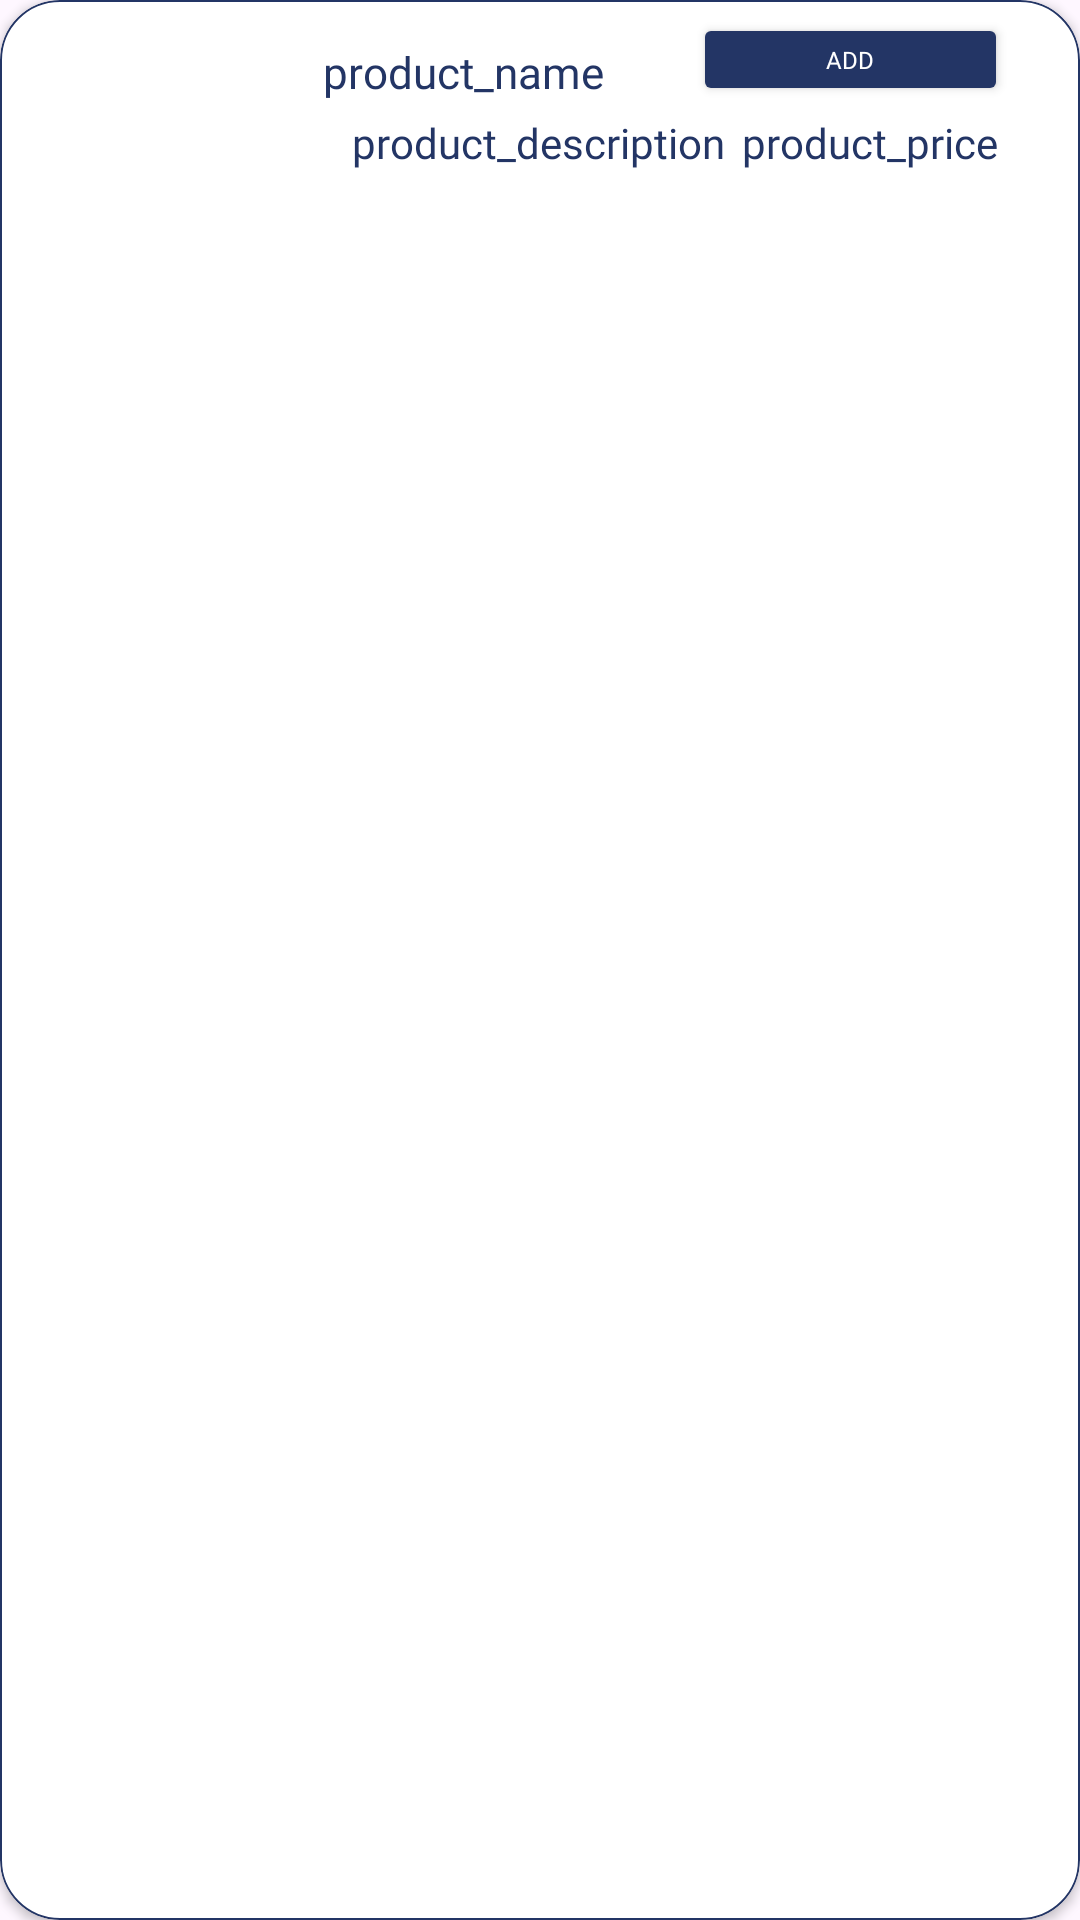

Produce the Android XML layout that renders to this screen, including the resource entries it uses.
<!-- AndroidManifest.xml: application theme Theme.Material3.Light -->
<!-- res/layout/product.xml -->
<?xml version="1.0" encoding="utf-8"?>
<com.google.android.material.card.MaterialCardView xmlns:android="http://schemas.android.com/apk/res/android"
    xmlns:app="http://schemas.android.com/apk/res-auto"
    xmlns:tools="http://schemas.android.com/tools"
    android:layout_width="match_parent"
    android:layout_height="wrap_content"
    android:layout_marginHorizontal="10dp"
    android:layout_marginTop="10dp"
    android:layout_marginBottom="10dp"
    android:scrollbars="vertical"
    app:cardCornerRadius="20dp"
    app:cardBackgroundColor="@color/white"
    app:strokeColor="@color/dark_blue"
    app:strokeWidth="0.75dp"
    app:cardElevation="2dp"
    android:focusable="true">


    <androidx.constraintlayout.widget.ConstraintLayout
        android:layout_width="match_parent"
        android:layout_height="73dp">

        <TextView
            android:id="@+id/shopper_product_name"
            android:layout_width="247dp"
            android:layout_height="20dp"
            android:layout_marginStart="16dp"
            android:autoSizeTextType="uniform"
            android:fontFamily="@font/poppins_bold"
            android:text="@string/product_name"
            android:textColor="@color/dark_blue"
            app:layout_constraintBottom_toBottomOf="parent"
            app:layout_constraintEnd_toEndOf="parent"
            app:layout_constraintHorizontal_bias="0.289"
            app:layout_constraintStart_toEndOf="@+id/shopper_product_image"
            app:layout_constraintTop_toTopOf="parent"
            app:layout_constraintVertical_bias="0.264" />

        <TextView
            android:id="@+id/shopper_product_description"
            android:layout_width="126dp"
            android:layout_height="19dp"
            android:layout_marginStart="28dp"
            android:layout_marginTop="4dp"
            android:autoSizeTextType="uniform"
            android:fontFamily="@font/poppins_regular"
            android:text="@string/product_description"
            android:textColor="@color/dark_blue"
            app:layout_constraintBottom_toBottomOf="parent"
            app:layout_constraintStart_toEndOf="@+id/shopper_product_image"
            app:layout_constraintTop_toBottomOf="@+id/shopper_product_name"
            app:layout_constraintVertical_bias="0.0" />

        <TextView
            android:id="@+id/shopper_product_price"
            android:layout_width="126dp"
            android:layout_height="19dp"
            android:layout_marginStart="4dp"
            android:layout_marginTop="4dp"
            android:autoSizeTextType="uniform"
            android:fontFamily="@font/poppins_semibold"
            android:text="@string/product_price"
            android:textColor="@color/dark_blue"
            app:layout_constraintBottom_toBottomOf="parent"
            app:layout_constraintStart_toEndOf="@+id/shopper_product_description"
            app:layout_constraintTop_toBottomOf="@+id/shopper_product_name"
            app:layout_constraintVertical_bias="0.0" />

        <ImageView
            android:id="@+id/shopper_product_image"
            android:layout_width="75dp"
            android:layout_height="45dp"
            app:layout_constraintBottom_toBottomOf="parent"
            app:layout_constraintEnd_toEndOf="parent"
            app:layout_constraintHorizontal_bias="0.05"
            app:layout_constraintStart_toStartOf="parent"
            app:layout_constraintTop_toTopOf="parent"
            app:srcCompat="@drawable/baseline_storefront_24" />

        <Button
            android:id="@+id/addToCartBtn"
            android:layout_width="105dp"
            android:layout_height="31dp"
            android:layout_marginEnd="24dp"
            android:backgroundTint="@color/dark_blue"
            android:fontFamily="@font/poppins_regular"
            android:text="@string/ADD2Cart"
            android:textColor="@color/white"
            android:textSize="8sp"
            app:layout_constraintBottom_toBottomOf="parent"
            app:layout_constraintEnd_toEndOf="parent"
            app:layout_constraintTop_toTopOf="parent"
            app:layout_constraintVertical_bias="0.102" />


    </androidx.constraintlayout.widget.ConstraintLayout>
</com.google.android.material.card.MaterialCardView>
<!-- resources referenced by this layout -->
<resources>
  <color name="dark_blue">#233565</color>
  <color name="white">#FFFFFF</color>
  <string name="ADD2Cart">ADD</string>
  <string name="product_description">product_description</string>
  <string name="product_name">product_name</string>
  <string name="product_price">product_price</string>
</resources>
